Run: headless pygame with SDL's dummy video driver; simulated clock (each Clock.tick advances the game by its frame time, no real sleeping); random seed 0; keys injected as events and as key.get_pressed() state; mouse plan: one left click at the window centre at the start of phase 2, then a move to the lower-right quarter at the start of phase 3.
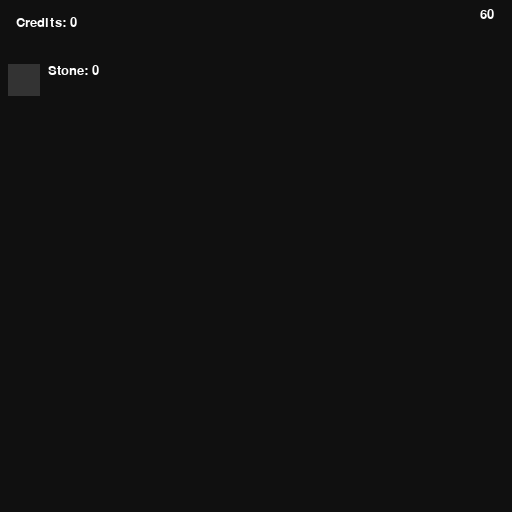
Frame 1 of 4 · flips 1–60 · no input
Frame 2 of 4 · flips 61–180 · clicked the window centre · tapped SPACE, RETURN · held RIGHT (→), D · screen unchanged from frame 1, image omitted
Frame 3 of 4 · flips 181–300 · moved the mouse to the lower-right quarter · held DOWN (↓), S · screen unchanged from frame 2, image omitted
Frame 4 of 4 · flips 301–420 · held LEFT (←), A, UP (↑), W · screen unchanged from frame 3, image omitted

The pygame program that drew these frames:

import pygame

class Business:
    def __init__(self):
        self.credits = 0
        self.stone = 0

def text(string, font, color='white'):
    return font.render(string, True, color)

def main():
    WIDTH, HEIGHT = 512, 512
    FRAMERATE = 60
    
    # Initial tasks.
    pygame.init()
    
    W = pygame.display.set_mode((WIDTH, HEIGHT))
    pygame.display.set_caption('Mine Clicker')
    
    FONT_S = pygame.font.SysFont('tahoma', 18)
    FONT_M = pygame.font.SysFont('tahoma', 20)
    FONT_L = pygame.font.SysFont('tahoma', 32)
    
    clock = pygame.time.Clock()
    b = Business()
    
    # Tasks ran every frame.
    run = True
    while run:
        # Keep steady framerate.
        clock.tick(FRAMERATE)
        
        # Handle events.
        event_mousebuttondown = False
        for event in pygame.event.get():
            if event.type == pygame.QUIT:
                run = False
            if event.type == pygame.MOUSEBUTTONDOWN:
                event_mousebuttondown = True
                
        # Logic
        fps = round(clock.get_fps())
        mouse_pos = pygame.mouse.get_pos()
        
        text_fps = text(f'{fps}', FONT_M)
        text_credits = text(f'Credits: {b.credits}', FONT_M)
        text_stone = text(f'Stone: {b.stone}', FONT_M)
        
        BUTTON_SELL_STONE = pygame.Rect(8, 64, 32, 32)
        BUTTON_TEST = pygame.Rect(18, 164, 32, 32)
        
        if event_mousebuttondown and pygame.mouse.get_pressed()[0] and BUTTON_SELL_STONE.collidepoint(mouse_pos):
            print(1)
        
        # Draw
        W.fill((16, 16, 16)) # Background
        W.fill('gray20', BUTTON_SELL_STONE)
        W.blits(((text_fps, (480, 8)),
                (text_credits, (16, 16)),
                (text_stone, (48, 64))))
        
        # Update screen.
        pygame.display.update()
        
    pygame.quit()

if __name__ == '__main__':
    main()
